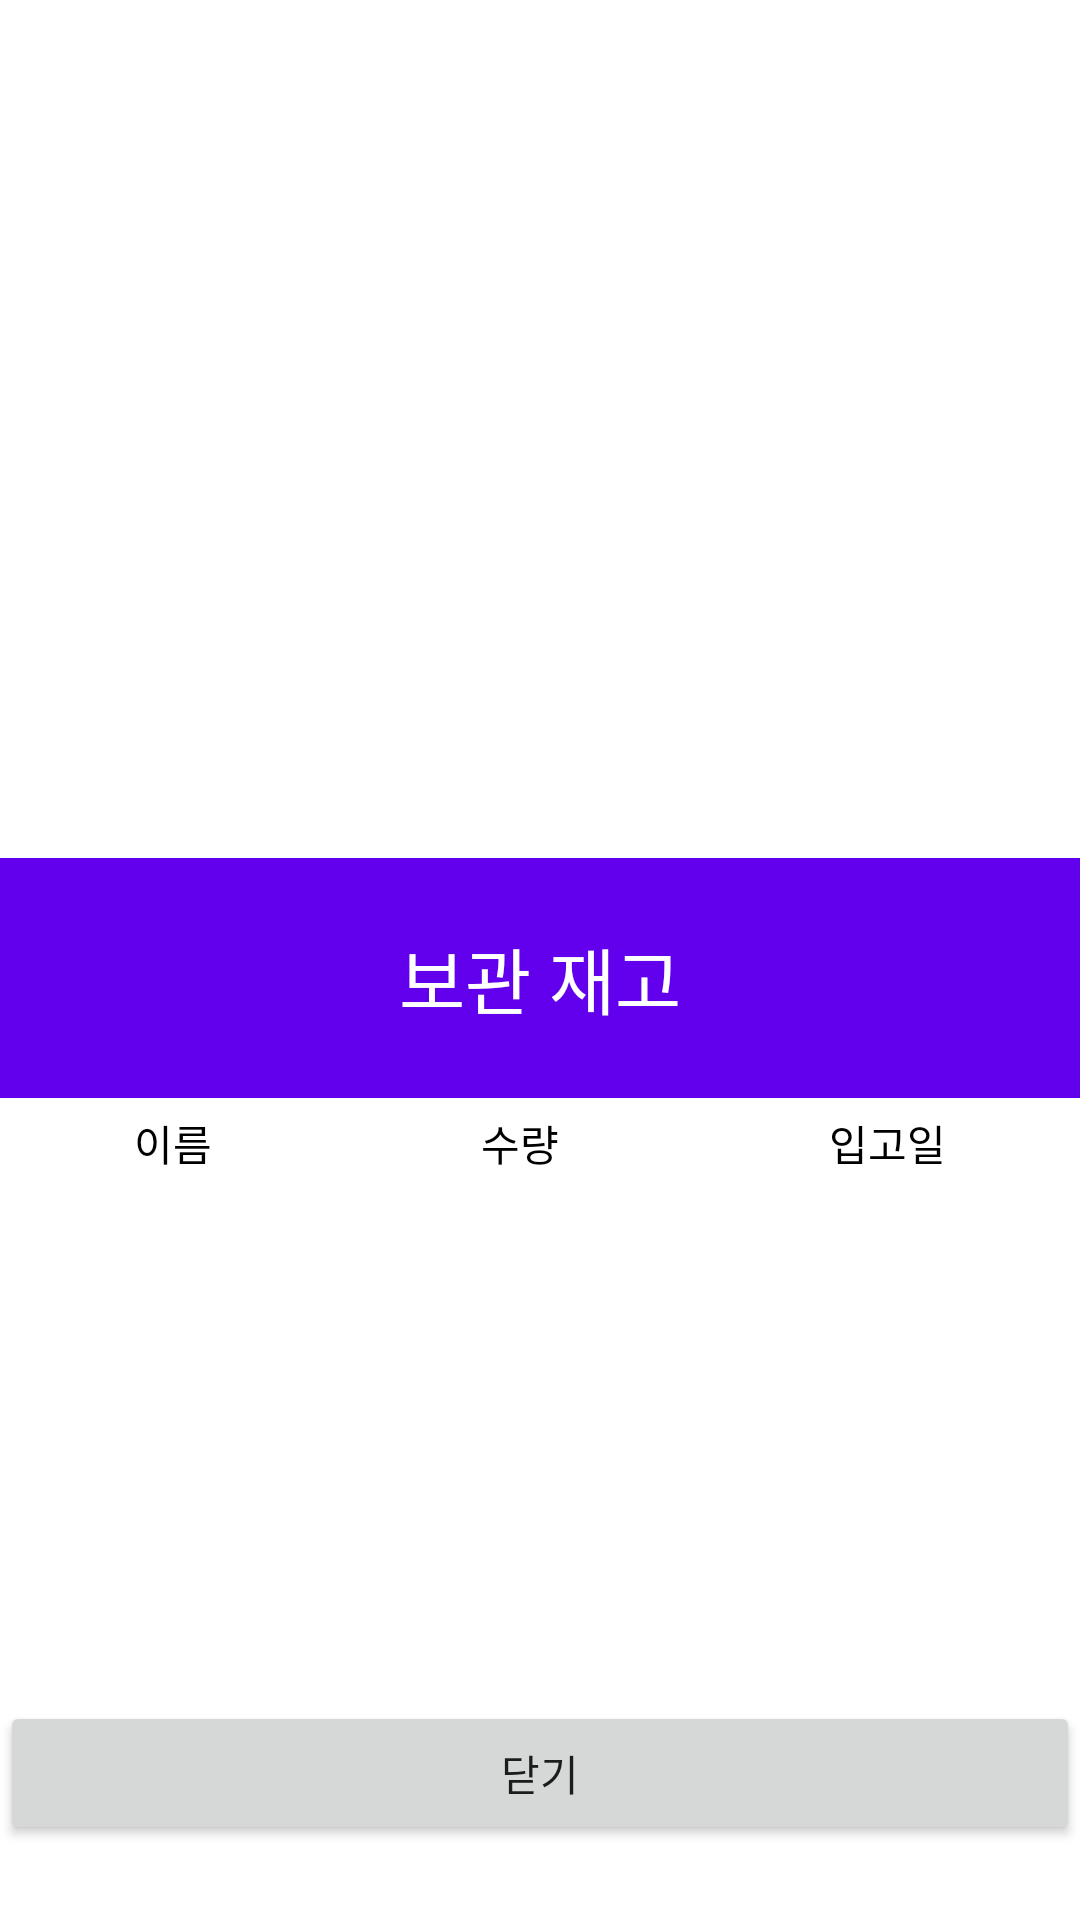

The Android layout XML behind this screen, and the referenced resources:
<!-- AndroidManifest.xml: application theme Theme.Airstock -->
<!-- res/layout/popup_stockrack.xml -->
<?xml version="1.0" encoding="utf-8"?>
<androidx.constraintlayout.widget.ConstraintLayout xmlns:android="http://schemas.android.com/apk/res/android"
    xmlns:app="http://schemas.android.com/apk/res-auto"
    xmlns:tools="http://schemas.android.com/tools"
    android:layout_width="400dp"
    android:layout_height="350dp"
    android:background="@color/white">

    <LinearLayout
        android:id="@+id/content"
        android:layout_width="360dp"
        android:layout_height="354dp"
        android:orientation="vertical"
        app:layout_constraintBottom_toBottomOf="parent"
        app:layout_constraintEnd_toEndOf="parent"
        app:layout_constraintHorizontal_bias="0.29"
        app:layout_constraintStart_toStartOf="parent"
        app:layout_constraintTop_toTopOf="parent"
        app:layout_constraintVertical_bias="1.0">

        <LinearLayout
            android:layout_width="match_parent"
            android:layout_height="80dp"
            android:background="@color/purple_500"
            android:orientation="vertical">

            <TextView
                android:id="@+id/textView2"
                android:layout_width="match_parent"
                android:layout_height="match_parent"
                android:gravity="center"
                android:text="보관 재고"
                android:textAlignment="center"
                android:textColor="@color/white"
                android:textSize="24sp" />

        </LinearLayout>

        <LinearLayout
            android:layout_width="match_parent"
            android:layout_height="201dp"
            android:orientation="vertical">

            <TableLayout
                android:id="@+id/stockedTable"
                android:layout_width="match_parent"
                android:layout_height="wrap_content">

                <TableRow
                    android:layout_width="match_parent"
                    android:layout_height="match_parent"
                    android:minHeight="30dp">

                    <TextView
                        android:id="@+id/textView3"
                        android:layout_width="match_parent"
                        android:layout_height="match_parent"
                        android:layout_gravity="center"
                        android:layout_weight="1"
                        android:gravity="center"
                        android:text="이름"
                        android:textAlignment="center"
                        android:textColor="@color/black" />

                    <TextView
                        android:id="@+id/textView9"
                        android:layout_width="match_parent"
                        android:layout_height="match_parent"
                        android:layout_gravity="center"
                        android:layout_weight="1"
                        android:gravity="center"
                        android:text="수량"
                        android:textAlignment="center"
                        android:textColor="@color/black" />

                    <TextView
                        android:id="@+id/textView4"
                        android:layout_width="match_parent"
                        android:layout_height="match_parent"
                        android:layout_gravity="center"
                        android:layout_weight="1"
                        android:gravity="center"
                        android:text="입고일"
                        android:textAlignment="center"
                        android:textColor="@color/black" />

                </TableRow>
            </TableLayout>

            <ListView
                android:id="@+id/stockedlistview"
                android:layout_width="match_parent"
                android:layout_height="match_parent" />
        </LinearLayout>

        <Button
            android:id="@+id/moveToMyStock"
            android:layout_width="match_parent"
            android:layout_height="wrap_content"
            android:onClick="mOnClose"
            android:text="닫기" />

    </LinearLayout>
</androidx.constraintlayout.widget.ConstraintLayout>
<!-- resources referenced by this layout -->
<resources>
  <style name="Theme.Airstock" parent="Theme.AppCompat.Light">
          <item name="windowNoTitle">true</item>
          
          <item name="colorPrimary">@color/purple_500</item>
          <item name="colorPrimaryVariant">@color/purple_700</item>
          <item name="colorOnPrimary">@color/white</item>
          
          <item name="colorSecondary">@color/teal_200</item>
          <item name="colorSecondaryVariant">@color/teal_700</item>
          <item name="colorOnSecondary">@color/black</item>
          
          <item name="android:statusBarColor" tools:targetApi="l">?attr/colorPrimaryVariant</item>
          
      </style>
  <!-- not gathered from this repository: default colours our renderer supplied (Android Studio template values) -->
  <color name="purple_500">#FF6200EE</color>
  <color name="purple_700">#FF3700B3</color>
  <color name="teal_200">#FF03DAC5</color>
  <color name="teal_700">#FF018786</color>
  <color name="black">#FF000000</color>
  <color name="white">#FFFFFFFF</color>
</resources>
